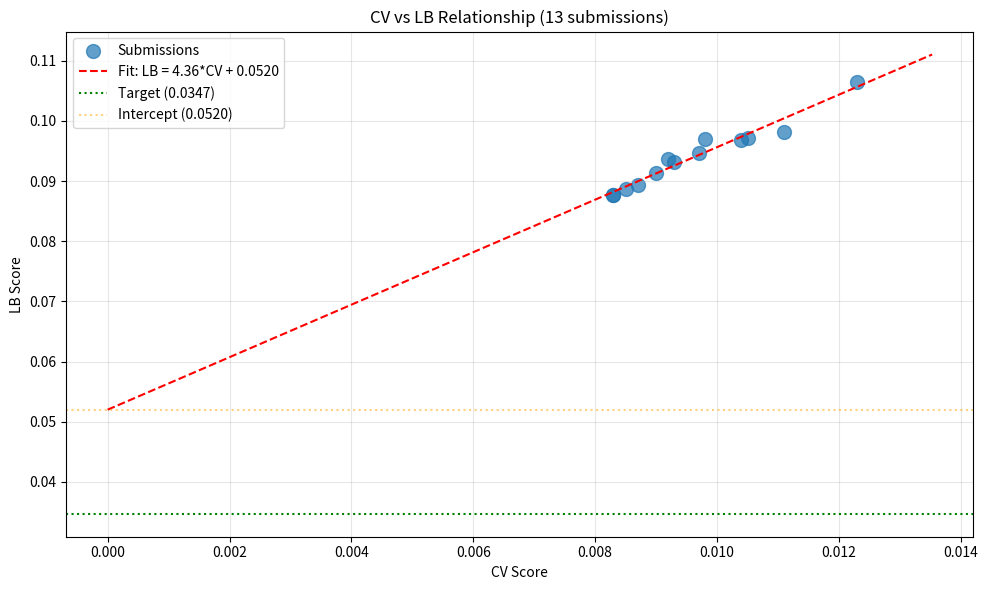

Python code for this plot: (Note: this script raises an exception after producing the figure.)
import numpy as np
import pandas as pd
import matplotlib.pyplot as plt
from scipy import stats

# Submission history with LB scores
submissions = [
    ('exp_000', 0.0111, 0.0982),
    ('exp_001', 0.0123, 0.1065),
    ('exp_003', 0.0105, 0.0972),
    ('exp_005', 0.0104, 0.0969),
    ('exp_006', 0.0097, 0.0946),
    ('exp_007', 0.0093, 0.0932),
    ('exp_009', 0.0092, 0.0936),
    ('exp_012', 0.0090, 0.0913),
    ('exp_024', 0.0087, 0.0893),
    ('exp_026', 0.0085, 0.0887),
    ('exp_030', 0.0083, 0.0877),
    ('exp_035', 0.0098, 0.0970),
    ('exp_067', 0.0083, 0.0877),
]

cv_scores = np.array([s[1] for s in submissions])
lb_scores = np.array([s[2] for s in submissions])

# Linear regression
slope, intercept, r_value, p_value, std_err = stats.linregress(cv_scores, lb_scores)

print(f'Linear fit: LB = {slope:.4f} * CV + {intercept:.4f}')
print(f'R² = {r_value**2:.4f}')
print(f'\nIntercept = {intercept:.4f}')
print(f'Target LB = 0.0347')
print(f'Required CV for target = ({0.0347} - {intercept:.4f}) / {slope:.4f} = {(0.0347 - intercept) / slope:.4f}')
print(f'\nBest CV: {min(cv_scores):.4f}')
print(f'Best LB: {min(lb_scores):.4f}')
print(f'Gap to target: {min(lb_scores) - 0.0347:.4f}')

# Plot CV vs LB
plt.figure(figsize=(10, 6))
plt.scatter(cv_scores, lb_scores, s=100, alpha=0.7, label='Submissions')

# Fit line
cv_range = np.linspace(0, max(cv_scores) * 1.1, 100)
lb_pred = slope * cv_range + intercept
plt.plot(cv_range, lb_pred, 'r--', label=f'Fit: LB = {slope:.2f}*CV + {intercept:.4f}')

# Target line
plt.axhline(y=0.0347, color='g', linestyle=':', label='Target (0.0347)')

# Intercept line
plt.axhline(y=intercept, color='orange', linestyle=':', alpha=0.5, label=f'Intercept ({intercept:.4f})')

plt.xlabel('CV Score')
plt.ylabel('LB Score')
plt.title('CV vs LB Relationship (13 submissions)')
plt.legend()
plt.grid(True, alpha=0.3)
plt.tight_layout()
plt.savefig('/home/<user>/exploration/cv_lb_relationship.png', dpi=100)
plt.show()

print(f'\nCRITICAL: Intercept ({intercept:.4f}) > Target ({0.0347})')
print('This means even with CV=0, expected LB would be above target!')
print('Standard CV optimization CANNOT reach the target.')

# Analyze the gap between intercept and target
gap = intercept - 0.0347
print(f'Gap between intercept and target: {gap:.4f}')
print(f'This gap represents STRUCTURAL DISTRIBUTION SHIFT')
print(f'\nTo reach target, we need to REDUCE THE INTERCEPT, not just improve CV')

# What would it take?
print(f'\n=== What would it take to reach target? ===')
print(f'Option 1: Reduce intercept from {intercept:.4f} to < 0.0347')
print(f'Option 2: Change the CV-LB relationship entirely')
print(f'Option 3: Find an approach that breaks the linear pattern')

# Analyze what approaches have been tried
approaches = {
    'MLP': ['exp_000', 'exp_003', 'exp_005', 'exp_006', 'exp_007'],
    'LightGBM': ['exp_001', 'exp_012'],
    'GP': ['exp_030', 'exp_067'],
    'XGBoost': ['exp_024', 'exp_026'],
    'CatBoost': ['exp_035'],
    'Ensemble': ['exp_009', 'exp_030', 'exp_067'],
}

print('=== Approaches Tried ===')
for approach, exps in approaches.items():
    print(f'{approach}: {len(exps)} experiments')

print('\n=== Key Observations ===')
print('1. ALL approaches fall on the same CV-LB line (R² = 0.96)')
print('2. This suggests the problem is NOT model architecture')
print('3. The problem is DISTRIBUTION SHIFT between train and test')
print('4. Test solvents may have fundamentally different characteristics')

# What hasn't been tried?
print('=== What Hasn\'t Been Tried (or failed) ===')
print('1. GroupKFold CV (like mixall kernel) - might have different CV-LB relationship')
print('2. GNN with graph structure - the benchmark achieved 0.0039 MSE')
print('3. Extrapolation detection with proper implementation')
print('4. Solvent clustering with class-specific models')
print('5. Physics-informed constraints that generalize')

print('\n=== Evaluator Recommendations ===')
print('1. DO NOT submit exp_074 (prob_norm) - CV regressed 64%')
print('2. Try GroupKFold CV to see if it changes CV-LB relationship')
print('3. Focus on approaches that CHANGE THE RELATIONSHIP, not just improve CV')

# Check the mixall kernel approach
print('=== Mixall Kernel Analysis ===')
print('The mixall kernel uses:')
print('1. GroupKFold (5 splits) instead of Leave-One-Out')
print('2. Ensemble of MLP + XGBoost + RandomForest + LightGBM')
print('3. Weights: [0.4, 0.2, 0.2, 0.2] for MLP, XGB, RF, LGBM')
print('4. Simple Spange descriptors (13 features)')
print('5. StandardScaler for normalization')
print('\nKey difference: GroupKFold might produce different CV-LB relationship')
print('because it groups multiple solvents together in each fold')

# Summary and recommendations
print('=== SUMMARY ===')
print(f'Best LB: 0.0877 (exp_030, exp_067)')
print(f'Target: 0.0347')
print(f'Gap: 0.0530 (153% above target)')
print(f'\nCV-LB Relationship: LB = {slope:.2f}*CV + {intercept:.4f}')
print(f'Intercept ({intercept:.4f}) > Target ({0.0347})')
print(f'\nCRITICAL: Standard CV optimization CANNOT reach target!')
print(f'\n=== RECOMMENDED NEXT STEPS ===')
print('1. Try GroupKFold CV (like mixall kernel) - test if it changes CV-LB relationship')
print('2. If GroupKFold doesn\'t help, try extrapolation detection with conservative fallback')
print('3. Study what the GNN benchmark did differently (achieved 0.0039 MSE)')
print('4. Consider solvent clustering with class-specific models')